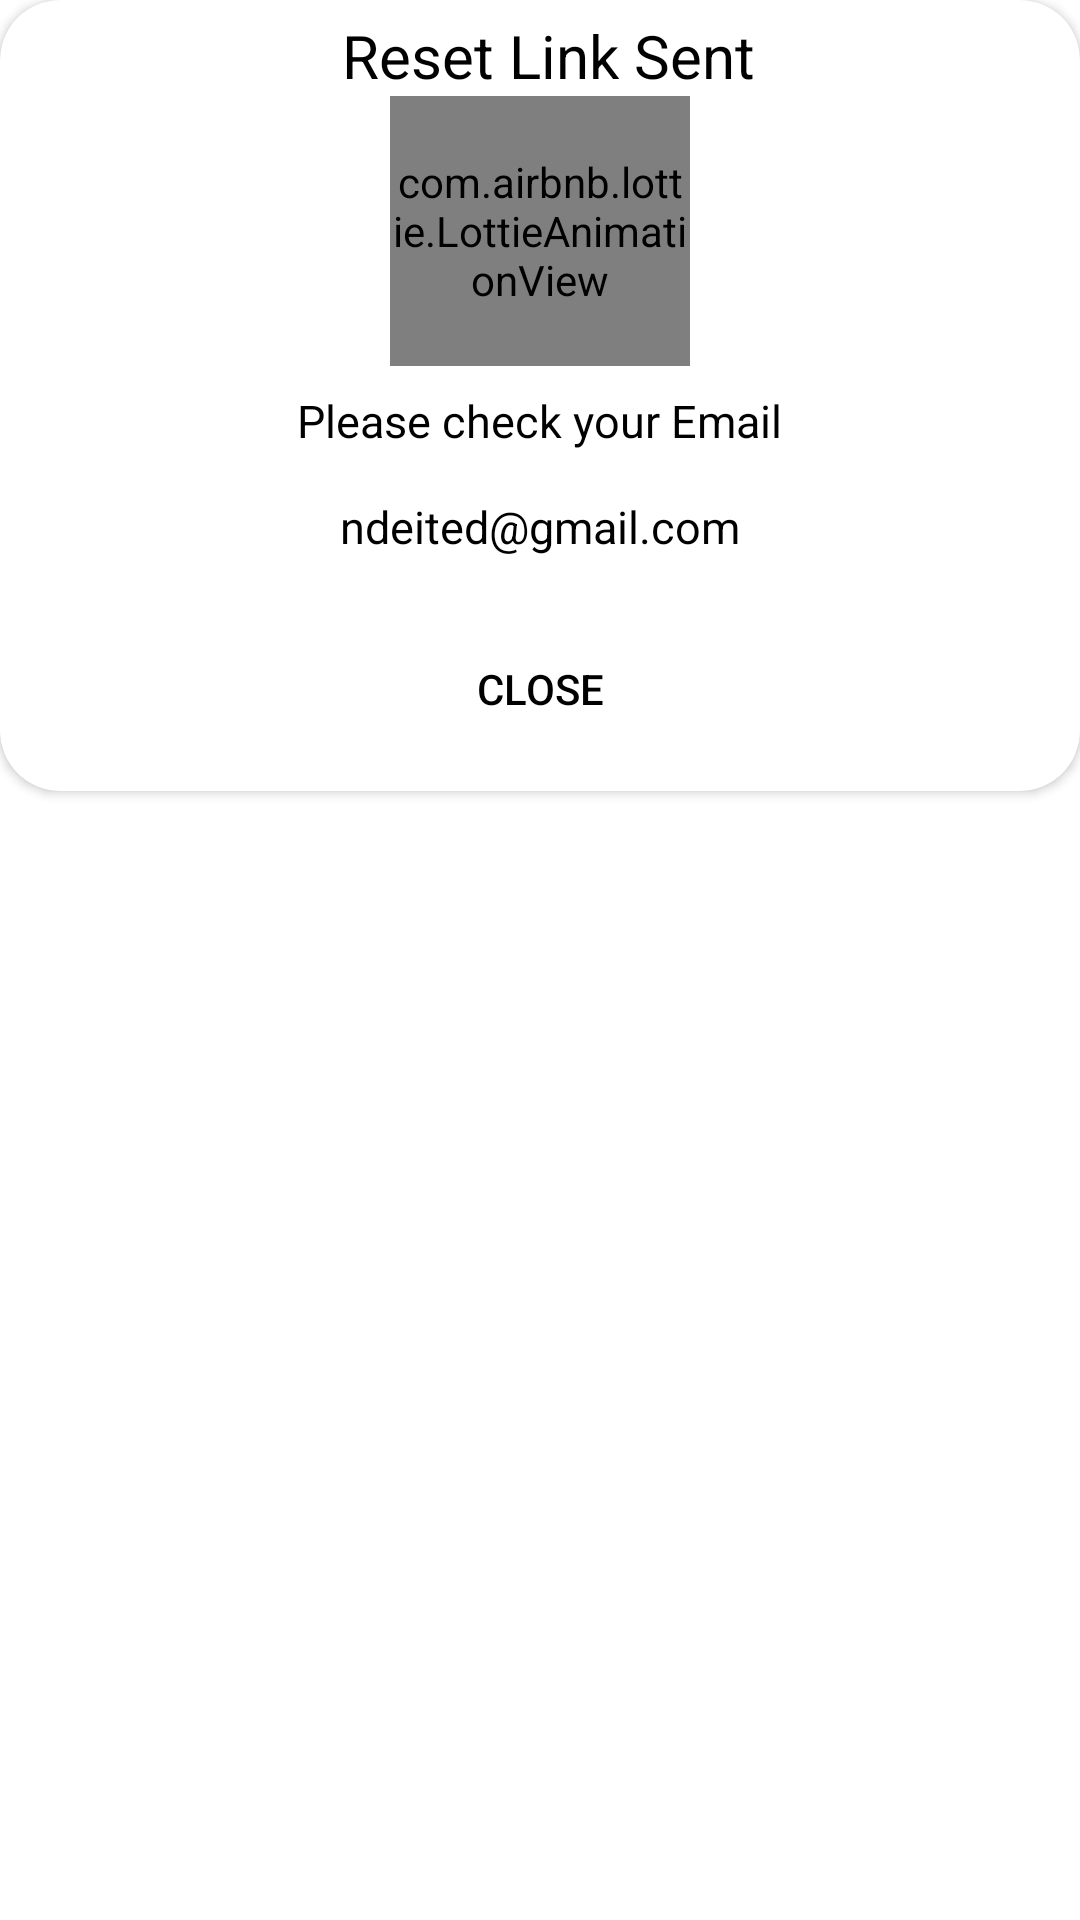

Reconstruct the res/layout file that produces this screen, plus the resources it refers to.
<!-- AndroidManifest.xml: application theme Theme.AmbulanceHotline -->
<!-- res/layout/custom_email_dialog_box.xml -->
<?xml version="1.0" encoding="utf-8"?>
<RelativeLayout xmlns:android="http://schemas.android.com/apk/res/android"
    android:layout_width="350dp"
    android:layout_height="wrap_content"
    android:layout_gravity="center"
    xmlns:app="http://schemas.android.com/apk/res-auto">

    <androidx.cardview.widget.CardView
        android:layout_width="match_parent"
        android:layout_height="wrap_content"
        android:backgroundTint="#ffff"
        app:cardCornerRadius="20dp">

        <RelativeLayout
            android:layout_width="match_parent"
            android:layout_height="match_parent">

            <TextView
                android:layout_width="wrap_content"
                android:layout_height="wrap_content"
                android:textSize="20sp"
                android:layout_marginTop="5dp"
                android:text="Reset Link Sent"
                android:layout_marginLeft="114dp"
                android:textColor="@color/black"
                android:id="@+id/reset"/>
            <com.airbnb.lottie.LottieAnimationView
                android:layout_width="100dp"
                android:layout_height="90dp"
                android:id="@+id/reset_email"
                app:lottie_rawRes="@raw/emailsent"
                android:layout_below="@+id/reset"
                android:layout_centerInParent="true"/>
            <TextView
                android:layout_width="wrap_content"
                android:layout_height="wrap_content"
                android:text="Please check your Email"
                android:id="@+id/please"
                android:layout_marginTop="8dp"
                android:layout_centerInParent="true"
                android:textColor="@color/black"
                android:textSize="15dp"
                android:layout_below="@+id/reset_email"/>
            <TextView
                android:layout_width="wrap_content"
                android:layout_height="wrap_content"
                android:id="@+id/actual_email"
                android:text="ndeited@gmail.com"
                android:layout_centerInParent="true"
                android:layout_marginTop="15dp"
                android:textSize="15dp"
                android:textColor="@color/black"
                android:layout_below="@+id/please"/>
            <Button
                android:layout_width="wrap_content"
                android:layout_height="wrap_content"
                android:layout_below="@+id/actual_email"
                android:layout_marginTop="20dp"
                android:background="@drawable/blue_border_rounded_cornwe"
                android:layout_centerInParent="true"
                android:layout_marginBottom="10dp"
                android:text="Close"
                android:id="@+id/btn_close"
                android:textColor="@color/black"/>

        </RelativeLayout>



    </androidx.cardview.widget.CardView>

</RelativeLayout>
<!-- resources referenced by this layout -->
<resources>
  <style name="Theme.AmbulanceHotline" parent="Theme.MaterialComponents.DayNight.DarkActionBar">
          
          <item name="colorPrimary">@color/purple_500</item>
          <item name="colorPrimaryVariant">@color/purple_700</item>
          <item name="colorOnPrimary">@color/white</item>
          
          <item name="colorSecondary">@color/teal_200</item>
          <item name="colorSecondaryVariant">@color/teal_700</item>
          <item name="colorOnSecondary">@color/black</item>
          
          <item name="android:statusBarColor" tools:targetApi="l">?attr/colorPrimaryVariant</item>
          
      </style>
  <!-- not gathered from this repository: default colours our renderer supplied (Android Studio template values) -->
  <color name="purple_500">#FF6200EE</color>
  <color name="purple_700">#FF3700B3</color>
  <color name="teal_200">#FF03DAC5</color>
  <color name="teal_700">#FF018786</color>
  <color name="black">#FF000000</color>
  <color name="white">#FFFFFFFF</color>
</resources>
